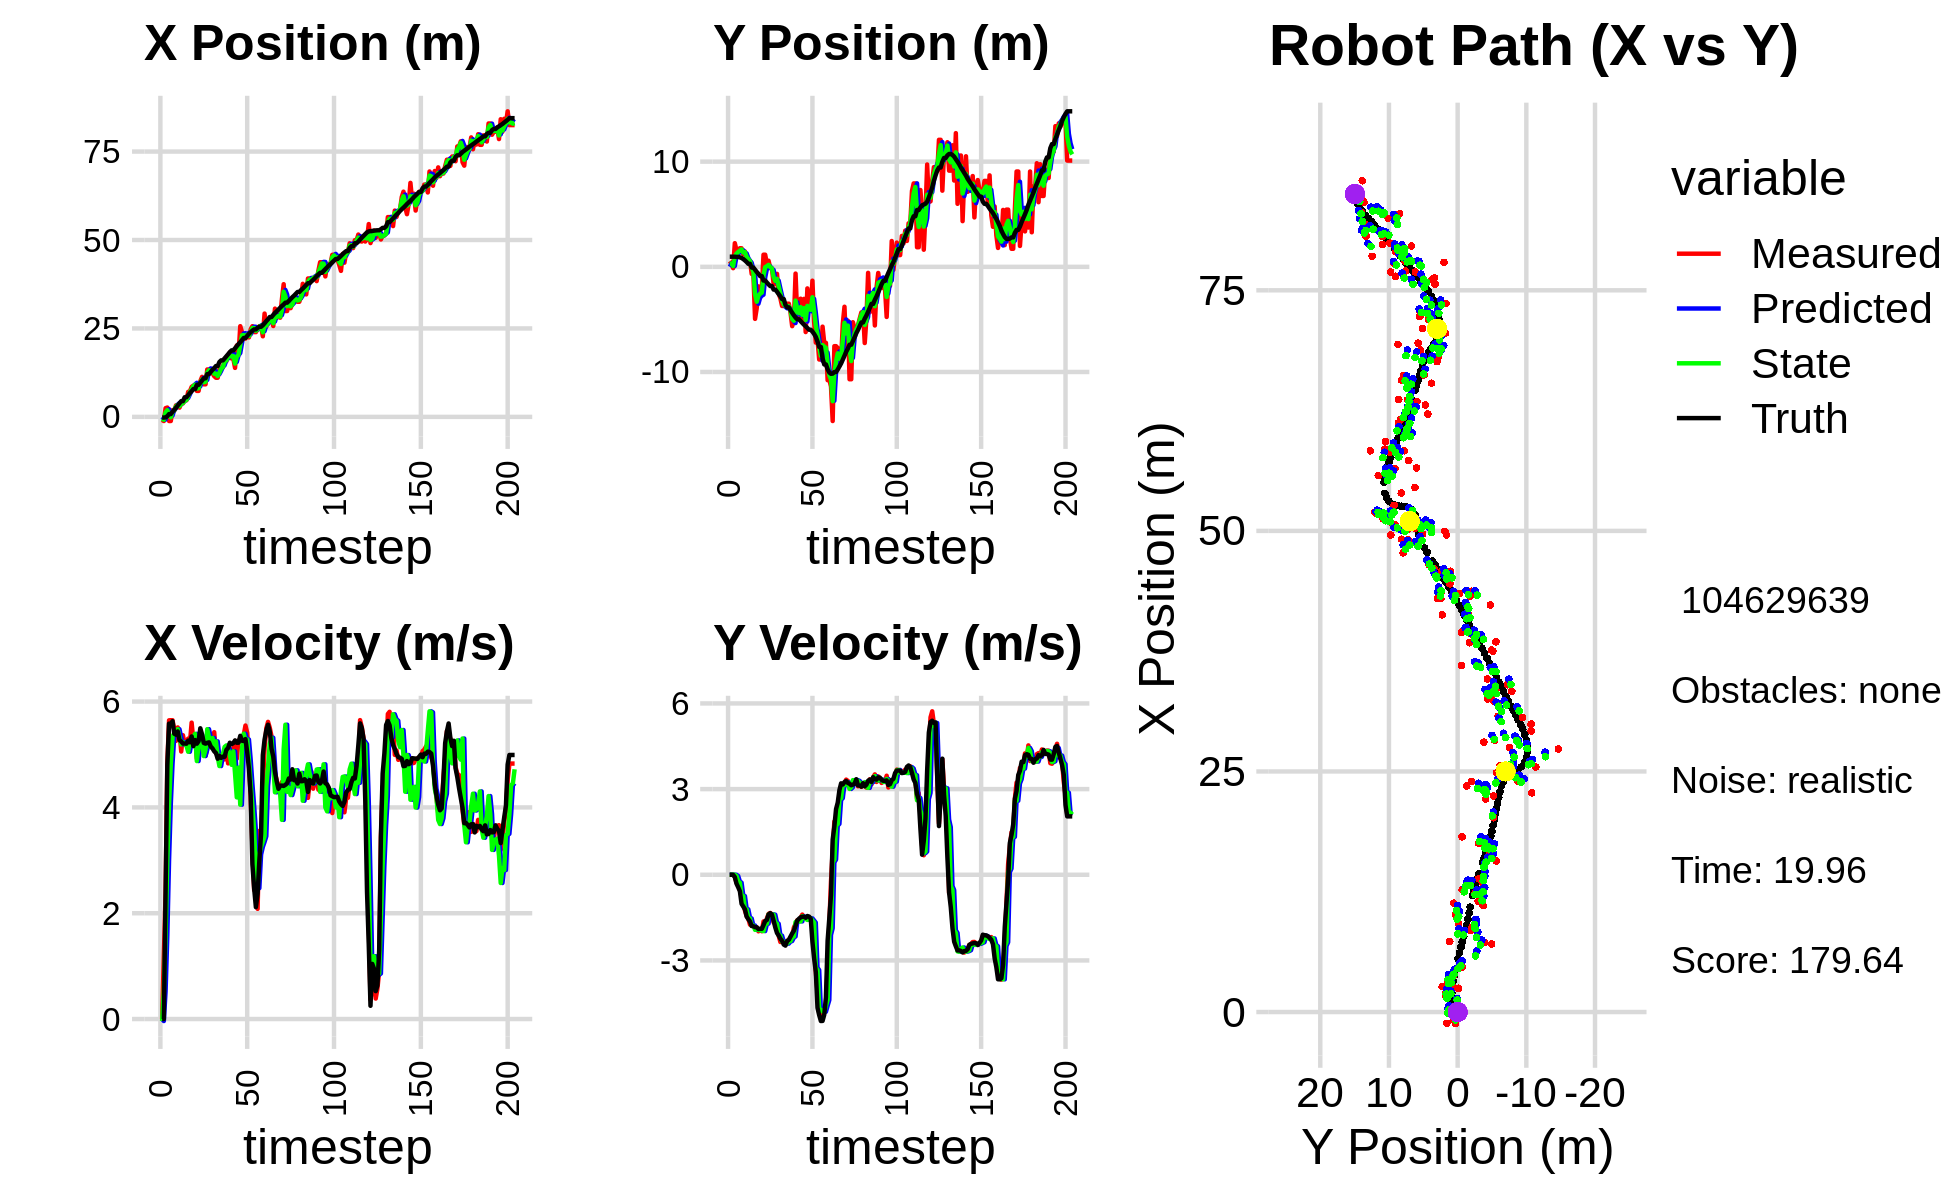

The file beside this chart, header and first rows:
0.000000000000000000e+00, 0.000000000000000000e+00, 0.000000000000000000e+00, -0.000000000000000000e+00, 0.000000000000000000e+00, 0.000000000000000000e+00, 0.000000000000000000e+00, 0.000000000000000000e+00, 0.000000000000000000e+00, 0.000000000000000000e+00, 0.000000000000000000e+00, 0.000000000000000000e+00, -1.963157502048323289e-01, 9.615807537719687215e-01, 0.000000000000000000e+00, 0.000000000000000000e+00, 0.000000000000000000e+00, 3.648790006991475821e-04
-8.658370221395466082e-01, 5.350424342536725941e-01, 0.000000000000000000e+00, -0.000000000000000000e+00, 0.000000000000000000e+00, 0.000000000000000000e+00, 0.000000000000000000e+00, 0.000000000000000000e+00, -5.013160349225476153e-01, 2.951381140457898788e-01, -3.732370172051509977e-02, 5.009812807289504982e-03, -1.963157502048323289e-01, 9.615807537719687215e-01, 0.000000000000000000e+00, 0.000000000000000000e+00, 0.000000000000000000e+00, 3.612993459682911634e-04
-1.173596962725486303e+00, 3.188349010070879452e-01, 1.197999944498554514e+00, -1.526475895485885812e-04, -5.050484050945991399e-01, 2.956390953265188304e-01, -3.732370172051509977e-02, 5.009812807289504982e-03, -8.109642014629013795e-01, 3.047958553933408643e-01, 5.214656203129807155e-01, 9.367128246929460125e-04, -1.963157502048323289e-01, 9.615807537719687215e-01, 0.000000000000000000e+00, 0.000000000000000000e+00, 1.200000047683715820e+00, 1.274186943192034960e-04
2.467951312813805309e+00, -1.288553244985102542e-01, 2.385999876487305826e+00, -4.449969189237126420e-04, -7.588176394316032969e-01, 3.048895266758101519e-01, 5.214656203129807155e-01, 9.367128246929460125e-04, 1.249745830601053598e+00, 8.083796291324660266e-02, 1.581585780886414661e+00, 3.348633023027339315e-03, -1.351508942347237618e-01, 9.615868563949286907e-01, 2.399999999999999911e+00, -3.000000000000000062e-03, 2.400000095367431641e+00, 1.865033264039084315e-04
2.636763110949976507e+00, 2.246701134881412099e+00, 4.830588495310958130e+00, -6.304245809640753040e-02, 1.407904408689695019e+00, 8.117282621554933186e-02, 1.581585780886414661e+00, 3.348633023027339315e-03, 1.886371506145412491e+00, 9.929824762348568035e-01, 3.003872487394541047e+00, -6.346032335564160375e-04, 1.965942535065235697e-01, 9.599322212787196884e-01, 4.799000000000000377e+00, -8.200000000000000344e-02, 4.800000190734863281e+00, 1.304993778467178345e-02
-1.171164735663315914e+00, 1.573967403097435325e+00, 5.645499651030901234e+00, -2.709928590066079668e-01, 2.186758754884866818e+00, 9.929190159115011127e-01, 3.003872487394541047e+00, -6.346032335564160375e-04, 2.554766474010654598e-01, 1.251546514845870872e+00, 4.059833763561722542e+00, -4.031867339217372337e-02, 7.909126432792153993e-01, 9.442769941175288562e-01, 5.583000000000000185e+00, -3.119999999999999996e-01, 5.592000007629394531e+00, 4.796475544571876526e-02
-1.171164735663315914e+00, 1.573967403097435325e+00, 5.647497206062391584e+00, -2.710887447886410340e-01, 6.614600237572376695e-01, 1.247514647506653418e+00, 4.059833763561722542e+00, -4.031867339217372337e-02, -1.073241413506349495e-01, 1.404076140731686406e+00, 4.823684780818117801e+00, -2.347003792737318295e-01, 7.909126432792153993e-01, 9.442769941175288562e-01, 5.575000000000000178e+00, -4.369999999999999996e-01, 5.592000007629394531e+00, 4.796475544571876526e-02
1.924210771923890118e+00, 1.767192667909012638e+00, 5.647477779688824029e+00, -5.268566683551882956e-01, 3.750443367311768750e-01, 1.380606102804313284e+00, 4.823684780818117801e+00, -2.347003792737318295e-01, 1.414582665163370612e+00, 1.532816291815050525e+00, 5.340402670280013808e+00, -2.747680199137941259e-01, 1.432186142001430129e+00, 9.012753428077711071e-01, 5.628999999999999559e+00, -5.739999999999999547e-01, 5.657999992370605469e+00, 9.302137792110443115e-02
1.731982440177581184e+00, 1.764574913110475096e+00, 5.465290138067492087e+00, -7.823322157606288352e-01, 1.948622932191371948e+00, 1.505339489823671162e+00, 5.340402670280013808e+00, -2.747680199137941259e-01, 1.863914452895361729e+00, 1.654078229375578246e+00, 5.405777953379302225e+00, -7.144067444594524030e-01, 1.969692245222336213e+00, 8.408975880693584370e-01, 5.392999999999999794e+00, -1.016999999999999904e+00, 5.487999916076660156e+00, 1.421797275543212891e-01
3.256596163539052569e+00, 1.193325070756897421e+00, 5.257757897261295277e+00, -1.026367158990633799e+00, 2.404492248233291996e+00, 1.582637554929632984e+00, 5.405777953379302225e+00, -7.144067444594524030e-01, 2.956710563178948981e+00, 1.355534321806030285e+00, 5.409405866614560132e+00, -7.456806269456488501e-01, 2.601665512246040812e+00, 7.358273853700731948e-01, 5.373999999999999666e+00, -1.112000000000000099e+00, 5.487999916076660156e+00, 1.927856206893920898e-01
3.131801650119870661e+00, 1.458525492463898177e+00, 5.511011336485561962e+00, -1.254534769765362379e+00, 3.497651149840405260e+00, 1.280966259111465444e+00, 5.409405866614560132e+00, -7.456806269456488501e-01, 3.366887774923208010e+00, 1.394954402115335945e+00, 5.477426758457695222e+00, -1.188585766341009542e+00, 3.223239914231652126e+00, 6.058788437752133937e-01, 5.434999999999999609e+00, -1.205999999999999961e+00, 5.566999912261962891e+00, 2.238272130489349365e-01
2.614091650314999349e+00, 6.853373187827959123e-01, 5.433548444845907710e+00, -1.439510401544965790e+00, 3.914630450768977532e+00, 1.276095825481234902e+00, 5.477426758457695222e+00, -1.188585766341009542e+00, 3.030833548054411963e+00, 9.620233013937513622e-01, 5.325168168667338442e+00, -1.209851739105671342e+00, 3.843627945110514421e+00, 4.552829405102579163e-01, 5.272999999999999687e+00, -1.463999999999999968e+00, 5.473000049591064453e+00, 2.589803934097290039e-01
3.808113947736024407e+00, 5.643802118221813435e-01, 5.056122613125113574e+00, -1.531572081370213834e+00, 3.563350364921145985e+00, 8.410381274831841836e-01, 5.325168168667338442e+00, -1.209851739105671342e+00, 3.656088765282402786e+00, 7.365886890629050887e-01, 5.190674078610413744e+00, -1.499811428414923320e+00, 4.451461807423821249e+00, 2.847072023694705578e-01, 5.246999999999999886e+00, -1.554999999999999938e+00, 5.473000049591064453e+00, 2.941283583641052246e-01
3.808113947736024407e+00, 5.643802118221813435e-01, 5.363660687492037837e+00, -1.747003922557729849e+00, 4.175156173143443894e+00, 5.866075462214127567e-01, 5.190674078610413744e+00, -1.499811428414923320e+00, 3.936323424618391353e+00, 5.442871548328260811e-01, 5.236255482953967366e+00, -1.528638889396938261e+00, 4.451461807423821249e+00, 2.847072023694705578e-01, 5.206000000000000405e+00, -1.635000000000000009e+00, 5.455999851226806641e+00, 3.148749470710754395e-01
4.675635591132583535e+00, -6.754852396177952745e-01, 5.186835299031945290e+00, -1.783806616584103333e+00, 4.459948972913788445e+00, 3.914232658931322550e-01, 5.236255482953967366e+00, -1.528638889396938261e+00, 4.529758912508975222e+00, -7.885911495920489012e-02, 5.195763427183832661e+00, -1.780150165919238470e+00, 5.545717254807540186e+00, -7.037966132003588282e-02, 5.206999999999999851e+00, -1.794000000000000039e+00, 5.506999969482421875e+00, 3.312395215034484863e-01
4.675635591132583535e+00, -6.754852396177952745e-01, 5.225606432720882211e+00, -1.797140412785363184e+00, 5.049335255227358488e+00, -2.568741315511287593e-01, 5.195763427183832661e+00, -1.780150165919238470e+00, 4.792754236546732827e+00, -4.570393796855256596e-01, 5.167724465009758461e+00, -1.776274718364072358e+00, 5.545717254807540186e+00, -7.037966132003588282e-02, 5.203999999999999737e+00, -1.802000000000000046e+00, 5.506999969482421875e+00, 3.312395215034484863e-01
7.067316666885070653e+00, -4.949073122802756686e+00, 5.299575074107834460e+00, -1.824973766306990930e+00, 5.309526683047709028e+00, -6.346668515219329176e-01, 5.167724465009758461e+00, -1.776274718364072358e+00, 5.837980142443789155e+00, -2.605206831518291466e+00, 5.051652874334399357e+00, -1.928684267171913991e+00, 6.144851699815519375e+00, -2.773988714063788663e-01, 5.261999999999999567e+00, -1.832999999999999963e+00, 5.572000026702880859e+00, 3.316435515880584717e-01
7.214261726177928935e+00, -3.923793481730721844e+00, 5.213398919922573427e+00, -1.835265690185081233e+00, 6.343145429877228736e+00, -2.798075258235482643e+00, 5.051652874334399357e+00, -1.928684267171913991e+00, 6.961549389392895471e+00, -3.317825391602821750e+00, 5.235328461650790466e+00, -1.901873467392357187e+00, 6.748701110738034359e+00, -4.874212008852663036e-01, 5.230999999999999872e+00, -1.842000000000000082e+00, 5.546000003814697266e+00, 3.384809195995330811e-01
8.481147304756918359e+00, -1.859762595995372525e+00, 5.601520728115710668e+00, -1.979506592862247727e+00, 7.485082235557974251e+00, -3.508012738342057624e+00, 5.235328461650790466e+00, -1.901873467392357187e+00, 7.765686197480093256e+00, -2.748137682848890151e+00, 5.287332178885433720e+00, -1.928298414066924815e+00, 7.254356399813750578e+00, -6.650771359300720054e-01, 5.341000000000000192e+00, -1.899000000000000021e+00, 5.669000148773193359e+00, 3.396893143653869629e-01
8.840067998286558648e+00, -2.118227647464145935e+00, 5.250171427580808015e+00, -1.930941336389101481e+00, 8.294419415368636805e+00, -2.940967524255582610e+00, 5.287332178885433720e+00, -1.928298414066924815e+00, 8.670509134589087452e+00, -2.553282400871052626e+00, 5.334773785840104310e+00, -1.940141949869983895e+00, 7.857728973365716740e+00, -8.827891805444665341e-01, 5.158000000000000362e+00, -1.889999999999999902e+00, 5.493000030517578125e+00, 3.524314165115356445e-01
8.840067998286558648e+00, -2.118227647464145935e+00, 5.375935562504700727e+00, -1.977195667339902263e+00, 9.203986513173097350e+00, -2.747296595858050861e+00, 5.334773785840104310e+00, -1.940141949869983895e+00, 9.091463655509139485e+00, -2.456648715750110679e+00, 5.390225807486252130e+00, -1.956760919937698517e+00, 7.857728973365716740e+00, -8.827891805444665341e-01, 5.272999999999999687e+00, -1.891000000000000014e+00, 5.600999832153320312e+00, 3.524314165115356445e-01
7.342432514596790583e+00, 1.150852156859947906e+00, 4.923579205461604325e+00, -1.635149505505522738e+00, 9.630486236257764787e+00, -2.652324807743880353e+00, 5.390225807486252130e+00, -1.956760919937698517e+00, 8.004008407775824452e+00, -8.203854866934501278e-01, 4.875819664462739844e+00, -1.972072841453729630e+00, 9.055271164263215766e+00, -1.304479883584983346e+00, 5.203999999999999737e+00, -1.762000000000000011e+00, 5.493999958038330078e+00, 3.206454217433929443e-01
7.342432514596790583e+00, 1.150852156859947906e+00, 5.288007400767539501e+00, -1.756178244656455778e+00, 8.491590374222099058e+00, -1.017592770838823046e+00, 4.875819664462739844e+00, -1.972072841453729630e+00, 8.119360318051814573e+00, -3.642792132941308214e-02, 5.171362675313386781e+00, -1.727262458335857565e+00, 9.055271164263215766e+00, -1.304479883584983346e+00, 5.251000000000000334e+00, -1.618999999999999995e+00, 5.493999958038330078e+00, 3.206454217433929443e-01
1.010215263110818285e+01, 3.068350091262462276e-01, 5.212544865448352382e+00, -1.531948425714631190e+00, 8.636496585583152807e+00, -2.091541671629988386e-01, 5.171362675313386781e+00, -1.727262458335857565e+00, 9.656224683414022181e+00, 5.771544311216081358e-02, 5.374560551718327694e+00, -1.711425020638064343e+00, 9.661020293857353280e+00, -1.496688650173711110e+00, 5.495000000000000107e+00, -1.580000000000000071e+00, 5.717999935150146484e+00, 2.858478426933288574e-01
1.131165684834201635e+01, 5.797488227482914258e-01, 5.247677260828482737e+00, -1.367775871748748928e+00, 1.019368073858585433e+01, -1.134270589516456207e-01, 5.374560551718327694e+00, -1.711425020638064343e+00, 1.054114366476078146e+01, 1.837558984419405683e-01, 5.199403924120809428e+00, -1.391723987796327222e+00, 1.028856660446084881e+01, -1.671386288271707432e+00, 5.379999999999999893e+00, -1.393000000000000016e+00, 5.557000160217285156e+00, 2.549712359905242920e-01
9.200123921514265390e+00, -1.325276360957828026e-01, 5.210000695064976206e+00, -1.337735313247595537e+00, 1.106108405717286303e+01, 4.458349966230784611e-02, 5.199403924120809428e+00, -1.391723987796327222e+00, 9.772917135539046285e+00, -3.230802096894615227e-02, 4.970139389830344534e+00, -1.382867891935507743e+00, 1.090253259245844752e+01, -1.829713868028133072e+00, 5.217999999999999972e+00, -1.344000000000000083e+00, 5.388000011444091797e+00, 2.513336241245269775e-01
9.200123921514265390e+00, -1.325276360957828026e-01, 4.973995745225783693e+00, -1.384173554656930483e+00, 1.026993107452208065e+01, -1.705948101624969460e-01, 4.970139389830344534e+00, -1.382867891935507743e+00, 9.943086204365780389e+00, -1.530561945075212260e-01, 5.090575074684750234e+00, -1.383050464105290311e+00, 1.090253259245844752e+01, -1.829713868028133072e+00, 5.205000000000000071e+00, -1.393000000000000016e+00, 5.388000011444091797e+00, 2.714149057865142822e-01
1.340195216276114110e+01, -1.651849673857680889e+00, 5.114292580477787453e+00, -1.666629656569519335e+00, 1.045214371183425506e+01, -2.913612409180502683e-01, 5.090575074684750234e+00, -1.383050464105290311e+00, 1.249503042640676753e+01, -9.661099845361653671e-01, 5.478163992291264606e+00, -1.397508780096762493e+00, 1.210304452534564490e+01, -2.166119383865534154e+00, 5.219999999999999751e+00, -1.612000000000000099e+00, 5.464000225067138672e+00, 3.150247931480407715e-01
1.340195216276114110e+01, -1.651849673857680889e+00, 5.204617307237517920e+00, -1.696064395777427958e+00, 1.304284682563589470e+01, -1.105860862545841705e+00, 5.478163992291264606e+00, -1.397508780096762493e+00, 1.316820606702914098e+01, -1.338599168778013215e+00, 5.323989148201813570e+00, -1.673819307062581974e+00, 1.210304452534564490e+01, -2.166119383865534154e+00, 5.229000000000000092e+00, -1.846999999999999975e+00, 5.546000003814697266e+00, 3.150247931480407715e-01
1.272264564465012704e+01, -6.697512132730104595e-01, 5.206265623083440097e+00, -1.908356389147335852e+00, 1.370060498184932207e+01, -1.505981099484271502e+00, 5.323989148201813570e+00, -1.673819307062581974e+00, 1.301518312082185957e+01, -1.140262737154243755e+00, 5.139204500594773073e+00, -1.713233943297278072e+00, 1.270371820101998139e+01, -2.372101114404033595e+00, 5.149000000000000021e+00, -2.039000000000000146e+00, 5.538000106811523438e+00, 3.513419032096862793e-01
1.232808299419702003e+01, -2.537853510686232550e+00, 5.223363026889691341e+00, -2.135399051713753771e+00, 1.352910357088133608e+01, -1.311586131483971629e+00, 5.139204500594773073e+00, -1.713233943297278072e+00, 1.315554040339414854e+01, -1.849186433264915941e+00, 5.311096575015832322e+00, -2.115454884626648546e+00, 1.329001809720203653e+01, -2.597506330495310323e+00, 5.115000000000000213e+00, -2.124000000000000110e+00, 5.538000106811523438e+00, 3.880839645862579346e-01
1.150802876068203240e+01, -3.002796815348343085e+00, 5.420904781152761309e+00, -2.354121821420099625e+00, 1.368665006089573133e+01, -2.060731921727581017e+00, 5.311096575015832322e+00, -2.115454884626648546e+00, 1.219106355266022490e+01, -2.532732649892620369e+00, 5.083772045645210014e+00, -2.130475317507006583e+00, 1.378450204435251436e+01, -2.805218981525068322e+00, 5.059999999999999609e+00, -2.238999999999999879e+00, 5.533999919891357422e+00, 4.096938967704772949e-01
1.106137968635764324e+01, -3.723894284410537381e+00, 5.025368398574804552e+00, -2.341283858954930963e+00, 1.269944075722474608e+01, -2.745780181643321161e+00, 5.083772045645210014e+00, -2.130475317507006583e+00, 1.219829640809008886e+01, -3.182063610169696410e+00, 5.248416251760036566e+00, -2.340596696786207964e+00, 1.437091065987758931e+01, -3.066531703724186819e+00, 5.027999999999999581e+00, -2.310000000000000053e+00, 5.533999919891357422e+00, 4.359916448593139648e-01
1.106137968635764324e+01, -3.723894284410537381e+00, 5.103323214257978968e+00, -2.377602460341166069e+00, 1.272313803326609261e+01, -3.416123279848317207e+00, 5.248416251760036566e+00, -2.340596696786207964e+00, 1.156505073125772043e+01, -3.565427769181555906e+00, 4.958414067973441419e+00, -2.340663588225119884e+00, 1.437091065987758931e+01, -3.066531703724186819e+00, 4.919999999999999929e+00, -2.443999999999999950e+00, 5.493999958038330078e+00, 4.359916448593139648e-01
1.343215490943923029e+01, -3.593792943023113917e+00, 4.916806553462109264e+00, -2.433353649905782401e+00, 1.206089213805506510e+01, -3.799494128004067939e+00, 4.958414067973441419e+00, -2.340663588225119884e+00, 1.248645443416673828e+01, -3.699727781474551058e+00, 4.781456131382341823e+00, -2.416930635257541482e+00, 1.551024819985807213e+01, -3.627378509792821504e+00, 4.974000000000000199e+00, -2.479999999999999982e+00, 5.558000087738037109e+00, 4.595635533332824707e-01
1.395088697985481829e+01, -3.506021455867942560e+00, 4.906836651563625473e+00, -2.309086733759960985e+00, 1.296460004730497317e+01, -3.941420845000305206e+00, 4.781456131382341823e+00, -2.416930635257541482e+00, 1.365451475398580961e+01, -3.723644637772664190e+00, 4.974250156458428940e+00, -2.410276504980523260e+00, 1.598079492172795923e+01, -3.856046245573196529e+00, 4.935999999999999943e+00, -2.323999999999999844e+00, 5.455999851226806641e+00, 4.398404359817504883e-01
1.395088697985481829e+01, -3.506021455867942560e+00, 4.981032091359476333e+00, -2.344002040281014665e+00, 1.415193976963165312e+01, -3.964672288270716383e+00, 4.974250156458428940e+00, -2.410276504980523260e+00, 1.408937141291751693e+01, -3.758164419627460617e+00, 5.000691441015268524e+00, -2.340386666044853570e+00, 1.598079492172795923e+01, -3.856046245573196529e+00, 4.958999999999999631e+00, -2.274999999999999911e+00, 5.455999851226806641e+00, 4.398404359817504883e-01
1.602073635166001253e+01, -4.334861935437121616e+00, 4.907262677844851595e+00, -2.207698906604447231e+00, 1.458944055701904396e+01, -3.992203086231945974e+00, 5.000691441015268524e+00, -2.340386666044853570e+00, 1.556794760601240313e+01, -4.137839126491172692e+00, 5.143200441523226196e+00, -2.319908899307202343e+00, 1.655206491089587573e+01, -4.119419621419143418e+00, 4.956999999999999851e+00, -2.165000000000000036e+00, 5.408999919891357422e+00, 4.227574467658996582e-01
1.570174612113714296e+01, -5.643453048447310216e+00, 5.099915291927722194e+00, -2.148492291938541410e+00, 1.608226765016472726e+01, -4.369830016421892616e+00, 5.143200441523226196e+00, -2.319908899307202343e+00, 1.596669689196480313e+01, -4.963957395308326248e+00, 5.170399721044318220e+00, -2.201513751261345853e+00, 1.713031961038012696e+01, -4.373099372782885297e+00, 5.086000000000000298e+00, -2.052999999999999936e+00, 5.484000205993652344e+00, 3.987155556678771973e-01
1.722956942097274080e+01, -5.159383939677199216e+00, 4.831954570810021110e+00, -1.847198572258656135e+00, 1.648373686406923611e+01, -5.184108770434461277e+00, 5.170399721044318220e+00, -2.201513751261345853e+00, 1.697025789368613502e+01, -5.130614559817707310e+00, 5.099376944536898826e+00, -2.159978247337132728e+00, 1.770968820167188085e+01, -4.608313129266450758e+00, 5.123000000000000220e+00, -1.957999999999999963e+00, 5.484000205993652344e+00, 3.651448488235473633e-01
1.821083032351064546e+01, -6.440816387716856717e-01, 5.057942263632592805e+00, -1.721879311907103194e+00, 1.748019558813982499e+01, -5.346612384551420405e+00, 5.099376944536898826e+00, -2.159978247337132728e+00, 1.770935913690253827e+01, -3.215195175450180631e+00, 4.994979454751880432e+00, -1.655623452488470537e+00, 1.830413247695815571e+01, -4.824355170921067248e+00, 5.222000000000000419e+00, -1.780999999999999917e+00, 5.518000125885009766e+00, 3.281246125698089600e-01
1.650699593178401869e+01, -4.692594544984801885e+00, 5.071249035549350914e+00, -1.591118734630845077e+00, 1.820885708237772604e+01, -3.380757520699027907e+00, 4.994979454751880432e+00, -1.655623452488470537e+00, 1.704412435918473534e+01, -3.990778682244215059e+00, 4.805525660209108985e+00, -1.629644868558814741e+00, 1.879860307334335445e+01, -4.987817334071189102e+00, 5.195999999999999730e+00, -1.604999999999999982e+00, 5.438000202178955078e+00, 3.040258288383483887e-01
1.650699593178401869e+01, -4.692594544984801885e+00, 5.122772448906678378e+00, -1.607284351363585939e+00, 1.752467692520564668e+01, -4.153743169100096111e+00, 4.805525660209108985e+00, -1.629644868558814741e+00, 1.719078760986355192e+01, -4.402183493544414183e+00, 5.058975495409076650e+00, -1.623651192211255534e+00, 1.879860307334335445e+01, -4.987817334071189102e+00, 5.214999999999999858e+00, -1.540000000000000036e+00, 5.438000202178955078e+00, 3.040258288383483887e-01
1.384549666939395074e+01, -3.032973812271960945e+00, 5.254181075664348555e+00, -1.510519879892491701e+00, 1.769668515940445985e+01, -4.564548612765539914e+00, 5.058975495409076650e+00, -1.623651192211255534e+00, 1.506428955337232800e+01, -3.830122535116301741e+00, 4.639159601651190457e+00, -1.631705382742092647e+00, 1.939594079591480025e+01, -5.168315933262745965e+00, 5.266000000000000014e+00, -1.491000000000000103e+00, 5.473000049591064453e+00, 2.799397706985473633e-01
2.019498999435247555e+01, -5.210366027005558287e+00, 4.920253712968949422e+00, -1.394309076327634900e+00, 1.552820551353744705e+01, -3.993293073390510983e+00, 4.639159601651190457e+00, -1.631705382742092647e+00, 1.696691948918185844e+01, -4.565244367123733937e+00, 4.190265706880110130e+00, -1.453877447336425766e+00, 1.999884988443810840e+01, -5.339767978815609162e+00, 5.222000000000000419e+00, -1.469999999999999973e+00, 5.425000190734863281e+00, 2.761416435241699219e-01
1.753770424483583312e+01, -3.050551699524037375e+00, 5.262098882373214437e+00, -1.479010557053008101e+00, 1.738594605986986963e+01, -4.710632111857376181e+00, 4.190265706880110130e+00, -1.453877447336425766e+00, 1.757494106997603112e+01, -3.932006014014942874e+00, 4.751026416830678833e+00, -1.480073720193817000e+00, 2.059521104456657170e+01, -5.508214520087438615e+00, 5.222999999999999865e+00, -1.467999999999999972e+00, 5.425000190734863281e+00, 2.739993035793304443e-01
2.563791038161253866e+01, -6.202115521820211086e+00, 5.293446812499805532e+00, -1.493124523687038963e+00, 1.805004371165910015e+01, -4.080013386034324618e+00, 4.751026416830678833e+00, -1.480073720193817000e+00, 2.038816097991011489e+01, -5.052544648242689007e+00, 4.050863609062532511e+00, -1.545353028937570983e+00, 2.109994889815665786e+01, -5.650393055834579847e+00, 5.352000000000000313e+00, -1.506000000000000005e+00, 5.559999942779541016e+00, 2.749275267124176025e-01
2.396373845704425420e+01, -2.054674909961013984e+00, 5.298204945926483944e+00, -1.472421864849513318e+00, 2.079324734081636805e+01, -5.207079951136446283e+00, 4.050863609062532511e+00, -1.545353028937570983e+00, 2.306926403848841645e+01, -3.714297460626730274e+00, 5.110102444615625572e+00, -1.580834481086069054e+00, 2.169890977454464220e+01, -5.818558739283578696e+00, 5.259999999999999787e+00, -1.443999999999999950e+00, 5.454999923706054688e+00, 2.710691988468170166e-01
2.213648630699919195e+01, -4.061449454960440519e+00, 5.368033749199135229e+00, -1.508639138357260379e+00, 2.358027428294997918e+01, -3.872380908735337357e+00, 5.110102444615625572e+00, -1.580834481086069054e+00, 2.311523018920278005e+01, -3.963269987071930345e+00, 5.393198391183451790e+00, -1.522164056832858048e+00, 2.229586507447195487e+01, -5.983379410229426654e+00, 5.254999999999999893e+00, -1.463000000000000078e+00, 5.454999923706054688e+00, 2.739740312099456787e-01
2.213648630699919195e+01, -4.061449454960440519e+00, 5.547096436226882865e+00, -1.558963147201239519e+00, 2.365455002832112541e+01, -4.115486392755216549e+00, 5.393198391183451790e+00, -1.522164056832858048e+00, 2.262450696316408738e+01, -4.094377992314850445e+00, 5.264024678362843268e+00, -1.527270321876557535e+00, 2.229586507447195487e+01, -5.983379410229426654e+00, 5.291000000000000369e+00, -1.534999999999999920e+00, 5.508999824523925781e+00, 2.739740312099456787e-01
2.347936774848923491e+01, -1.319480942174305227e+00, 5.409656894079788891e+00, -1.691697016741690041e+00, 2.315090943100037180e+01, -4.247105024502506154e+00, 5.264024678362843268e+00, -1.527270321876557535e+00, 2.324579793791459537e+01, -2.894882151805322046e+00, 5.283628107146728148e+00, -1.597580499147008837e+00, 2.290309526083811420e+01, -6.161450432333626992e+00, 5.043999999999999595e+00, -2.346000000000000085e+00, 5.563000202178955078e+00, 3.030834496021270752e-01
2.246490027010584711e+01, -5.226983712602187637e+00, 4.891725739282089869e+00, -2.505400813646124103e+00, 2.377416074862926720e+01, -3.054640201720022930e+00, 5.283628107146728148e+00, -1.597580499147008837e+00, 2.284487667946957856e+01, -4.184267832623011607e+00, 4.906888604623614647e+00, -1.674509876939708652e+00, 2.349383832575962217e+01, -6.384141967536455020e+00, 4.730999999999999872e+00, -2.926000000000000156e+00, 5.563000202178955078e+00, 4.733370542526245117e-01
2.473500610902940622e+01, -7.210981116751209896e+00, 4.206649332230302463e+00, -3.385868046102007867e+00, 2.333556553993194171e+01, -4.351718820316982317e+00, 4.906888604623614647e+00, -1.674509876939708652e+00, 2.381154377691752444e+01, -5.564196211652479462e+00, 4.445511748415820641e+00, -3.251398675828067297e+00, 2.394370462076992823e+01, -6.662727401842796660e+00, 4.227999999999999758e+00, -3.403000000000000025e+00, 5.427999973297119141e+00, 6.777123808860778809e-01
2.563095404246072917e+01, -6.914234222167059407e+00, 3.248931413737139895e+00, -4.084409900510824976e+00, 2.425609495175910624e+01, -5.889336079235286014e+00, 4.445511748415820641e+00, -3.251398675828067297e+00, 2.510512535327022121e+01, -6.469906648832956186e+00, 4.030086501002076105e+00, -3.335537912539899619e+00, 2.438908292391172239e+01, -7.095497654967705792e+00, 2.923999999999999932e+00, -4.658000000000000362e+00, 5.500000000000000000e+00, 8.988378047943115234e-01
2.395637865376113496e+01, -8.813408778797468202e+00, 2.436786171752751695e+00, -4.844687876665425108e+00, 2.550813400337042935e+01, -6.803460440086945837e+00, 4.030086501002076105e+00, -3.335537912539899619e+00, 2.510725970424737952e+01, -7.638114869937599138e+00, 3.566705514220558815e+00, -4.713137474389047732e+00, 2.473184205648915324e+01, -7.618095920954147893e+00, 2.470000000000000195e+00, -4.913999999999999702e+00, 5.500000000000000000e+00, 1.104766726493835449e+00
2.395637865376113496e+01, -8.813408778797468202e+00, 2.459702709860361214e+00, -4.890249311489728079e+00, 2.546393025566943535e+01, -8.109428617376503112e+00, 3.566705514220558815e+00, -4.713137474389047732e+00, 2.434328562703159449e+01, -8.461711836444663959e+00, 2.800395613719526722e+00, -4.724226830118674947e+00, 2.473184205648915324e+01, -7.618095920954147893e+00, 2.115000000000000213e+00, -5.121000000000000441e+00, 5.539999961853027344e+00, 1.104766726493835449e+00
2.487589134299155447e+01, -5.690647410068600642e+00, 2.082951215491465113e+00, -4.887666660302873112e+00, 2.462332518840354822e+01, -8.934134519456531365e+00, 2.800395613719526722e+00, -4.724226830118674947e+00, 2.474105780349914596e+01, -7.437121672806721762e+00, 2.473675804661019217e+00, -4.785660220252318631e+00, 2.516976262656104524e+01, -8.705656574241261936e+00, 2.367999999999999883e+00, -5.116999999999999993e+00, 5.638000011444091797e+00, 1.167939543724060059e+00
2.562947152574436771e+01, -7.229990528466344379e+00, 3.556212456898036223e+00, -4.793987100730292106e+00, 2.498842538396524660e+01, -7.915687694831953891e+00, 2.473675804661019217e+00, -4.785660220252318631e+00, 2.551274874526637859e+01, -7.593832997562626197e+00, 3.108827828186812692e+00, -4.796237540116164766e+00, 2.547981835957293839e+01, -9.283222721940131095e+00, 2.998000000000000220e+00, -4.902000000000000135e+00, 5.745999813079833984e+00, 9.325594902038574219e-01
2.562947152574436771e+01, -7.229990528466344379e+00, 3.398926497245324363e+00, -4.581956219324855084e+00, 2.582363152808505902e+01, -8.073456751574243029e+00, 3.108827828186812692e+00, -4.796237540116164766e+00, 2.574711808324276419e+01, -7.698989220253942278e+00, 3.252444337061032975e+00, -4.586484618411745373e+00, 2.547981835957293839e+01, -9.283222721940131095e+00, 3.504999999999999893e+00, -4.293999999999999595e+00, 5.543000221252441406e+00, 9.325594902038574219e-01
2.277954985277530398e+01, -1.078097002320838804e+01, 4.343509014896079101e+00, -3.205047719479587442e+00, 2.607236251694886775e+01, -8.157637682095117526e+00, 3.252444337061032975e+00, -4.586484618411745373e+00, 2.390144361286559516e+01, -9.230211876853823938e+00, 3.348257731679542992e+00, -4.386470296537252622e+00, 2.591482640848645147e+01, -9.742048786333374011e+00, 4.988000000000000433e+00, -2.307999999999999829e+00, 5.495999813079833984e+00, 6.357079148292541504e-01
2.920446826547357233e+01, -1.071869264720419146e+01, 5.121417700685886309e+00, -1.761855708279790322e+00, 2.423626938603354830e+01, -9.668858906507548312e+00, 3.348257731679542992e+00, -4.386470296537252622e+00, 2.570331328090379586e+01, -1.030189394170624695e+01, 3.454181687734307893e+00, -2.105893153395334672e+00, 2.645915986651124996e+01, -1.004554800806229586e+01, 5.280999999999999694e+00, -1.522000000000000020e+00, 5.495999813079833984e+00, 3.313350081443786621e-01
... 144 more rows
